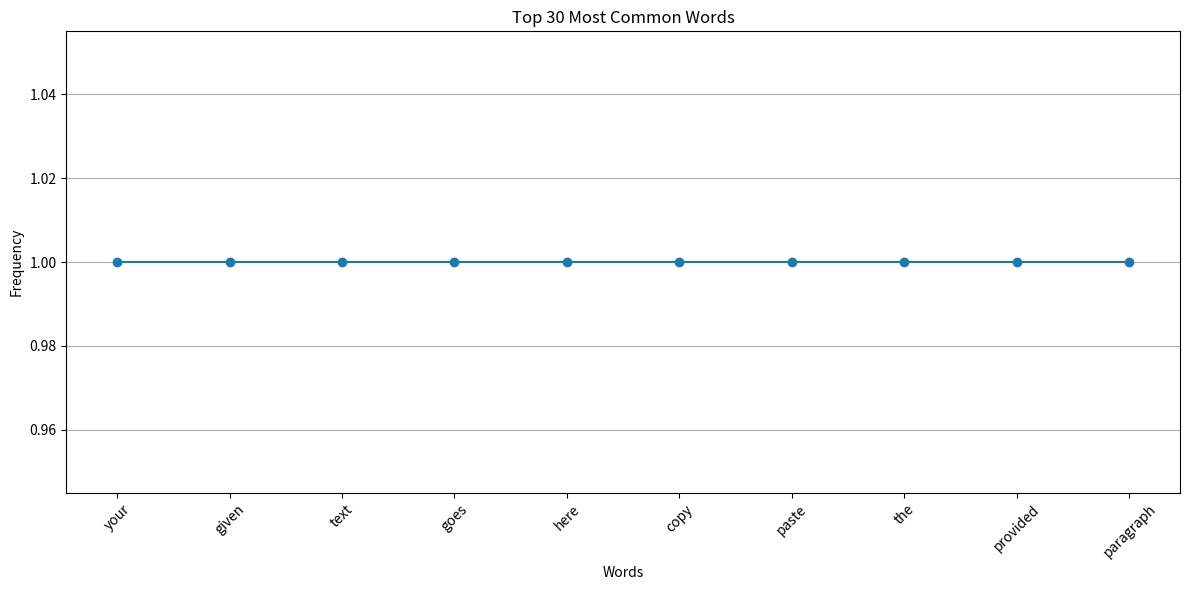

Reproduce this figure in Python.
import matplotlib.pyplot as plt
from collections import Counter
import re

def tokenize_text(text):
    # Tokenize the text into words (ignoring punctuation and converting to lowercase)
    words = re.findall(r'\b\w+\b', text.lower())
    return words

def plot_most_common_words(word_frequencies, num_words=30):
    # Get the most common words and their frequencies
    most_common = word_frequencies.most_common(num_words)
    words, frequencies = zip(*most_common)
    
    # Create a line plot to show the word frequencies
    plt.figure(figsize=(12, 6))
    plt.plot(words, frequencies, marker='o')
    plt.xlabel('Words')
    plt.ylabel('Frequency')
    plt.title(f'Top {num_words} Most Common Words')
    plt.xticks(rotation=45)
    plt.grid(axis='y')
    plt.tight_layout()
    plt.show()

def main():
    given_text = """Your given text goes here (copy-paste the provided paragraph)"""

    # Tokenize the text into words
    words = tokenize_text(given_text)

    # Count the frequency of each word
    word_freq_counter = Counter(words)

    # Plot the 30 most common words using a line plot
    plot_most_common_words(word_freq_counter)

if __name__ == "__main__":
    main()
